Photos from the image-classification dataset "sample" in the GitHub repository mohamed-abo-taha/defect-detection-qc. Its 5 classes are: contamination, crack, dent, good, scratch.

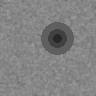
Label: dent

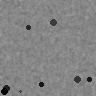
Label: contamination

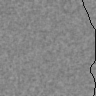
Label: crack

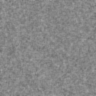
Label: good

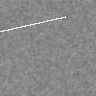
Label: scratch

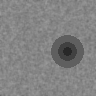
Label: dent
